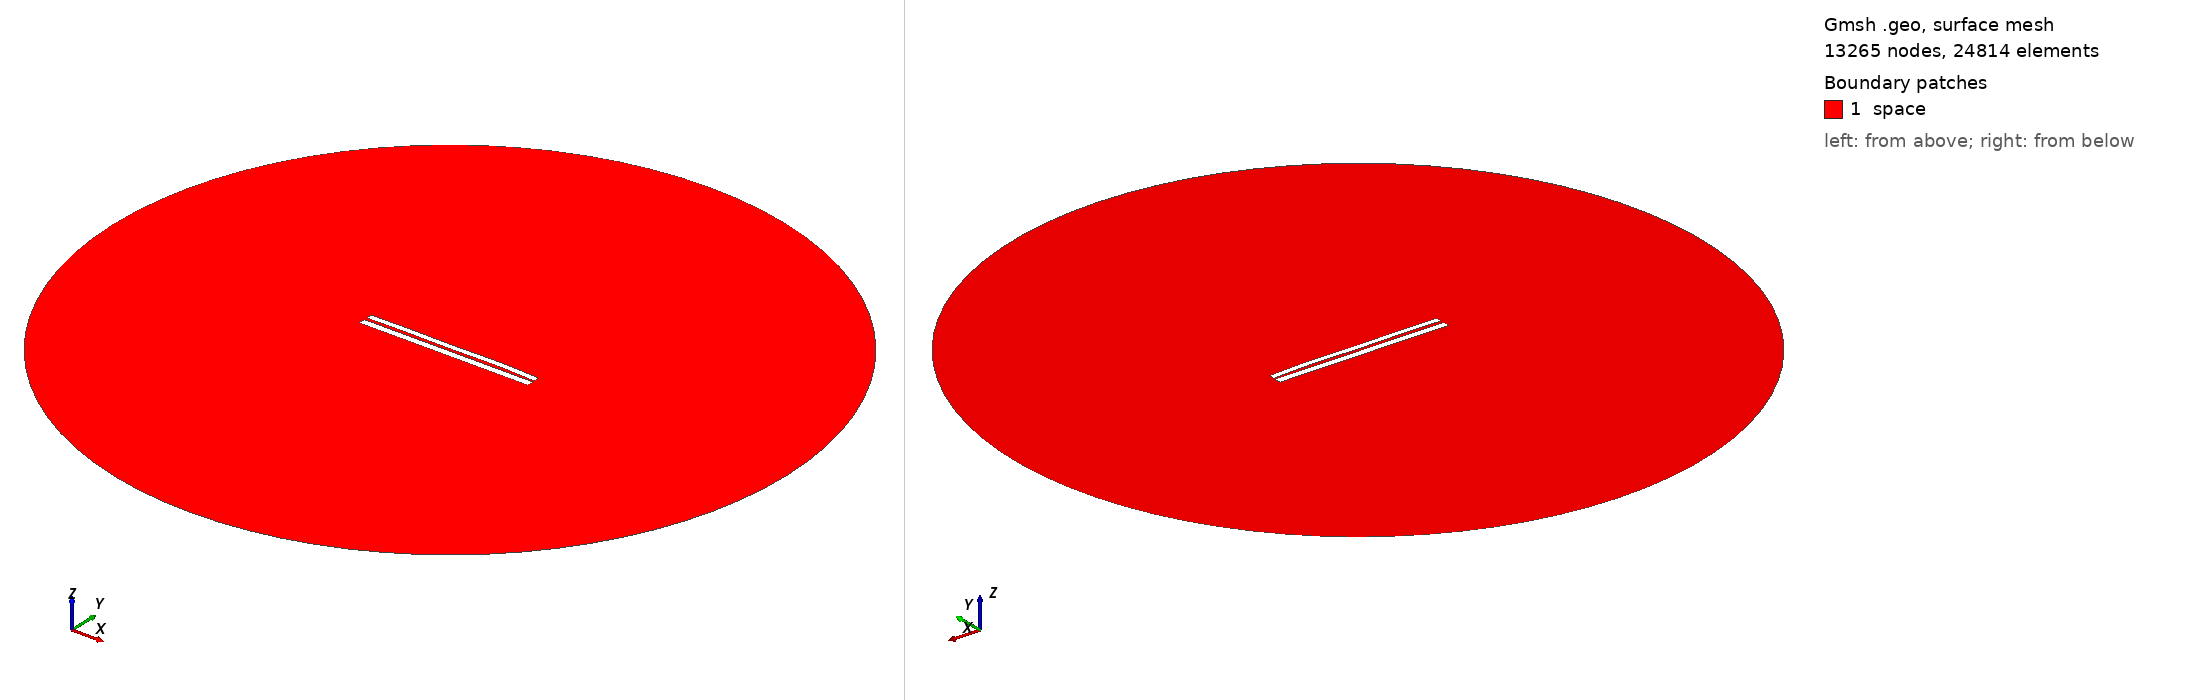

Gmsh geometry script, surface-meshed: 13265 nodes, 24814 surface elements. Boundary patches (legend numbers): 1 space. Left view from above one corner, right view from below the opposite corner. Legend entries are the model's physical surfaces. The drawing asked Gmsh for element sizes between 1% and 20% of the model's largest extent; the script's own settings can give other sizes.

=== 6485.geo (drawn) ===
//---------------------------------------
// Geometry kernel
//---------------------------------------

SetFactory("OpenCASCADE");



//---------------------------------------
// Parameters of the geometry
//---------------------------------------

// Overetch of the upper plate
overetch = 0.25;

// Distance between the plates
distance = 1.5;

// Discretization over the x axis (for the deformation)
nx = 50; 

// Length of the plate
L = 100 - overetch; 

// Number of modes
n = 4; 

// 1st mode coefficient
coeff(1) = -0.075;
beta(1) = 0.596864 * 3.1415926535 / L;

// 2nd mode coefficient
coeff(2) = 0.15;
beta(2) = 1.49418 * 3.1415926535 / L;

// 3rd mode coefficient
coeff(3) = -0.075;
beta(3) = 2.50025 * 3.1415926535 / L;

// 4th mode coefficient
coeff(4) = 0.15;
beta(4) = 3.49999 * 3.1415926535 / L;



//---------------------------------------
// Upper plate (deformed rectangle)
//---------------------------------------

// Coordiantes of the upper plate
xmin = -50;
xmax = 50 - overetch;

// Height of the upper plate
yheight = 4 - 2 * overetch;

// Indexes of the points
UpperID[] = {};
LowerID[] = {};
LeftID[] = {};
RightID[] = {};

// Point index
p = 1;

// Horizontal edges
For i In {1:nx}
    x = xmin + (i-1)*(xmax - xmin)/(nx-1);

    y_bottom = distance / 2 + overetch;
    For j In {1:n}
        C = (Cosh(beta(j)*L) + Cos(beta(j)*L)) / (Sinh(beta(j)*L) + Sin(beta(j)*L));
        y_bottom  = y_bottom + coeff(j) * (Cosh(beta(j)*(x+50)) - Cos(beta(j)*(x+50)) - C * (Sinh(beta(j)*(x+50)) - Sin(beta(j)*(x+50))));
    EndFor

    y_top = y_bottom + yheight;

    Point(p) = {x, y_top, 0, 1.0};
    UpperID[i] = p;
    p = p + 1;

    Point(p) = {x, y_bottom, 0, 1.0};
    LowerID[i] = p;
    p = p + 1;
EndFor

// Create point lists
UpperPts[] = {}; LowerPts[] = {};
For i In {1:nx}
  UpperPts[] += {UpperID[i]};
  LowerPts[] += {LowerID[i]};
EndFor

// Build splines
Spline(1) = {UpperPts[]};
Spline(2) = {LowerPts[]};
Line(3) = {LowerPts[nx-1], UpperPts[nx-1]};
Line(4) = {LowerPts[0], UpperPts[0]};

// Build the plane surface
Curve Loop(1) = {2, 3, -1, -4};
Plane Surface(1) = {1};



//---------------------------------------
// Lower plate (rectangle)
//---------------------------------------

// Vertices
Point(1001) = {-50, -1, 0, 1.0};
Point(1002) = { 50, -1, 0, 1.0};
Point(1003) = { 50,  -5, 0, 1.0};
Point(1004) = {-50,  -5, 0, 1.0};

// Edges
Line(5) = {1001, 1002};
Line(6) = {1002, 1003};
Line(7) = {1003, 1004};
Line(8) = {1004, 1001};

// Plane surface
Line Loop(2) = {5, 6, 7, 8};
Plane Surface(2) = {2}; 



//---------------------------------------
// Outer (fictious) boundary
//---------------------------------------

// Points
Point(1005) = {0, 0, 0};       // Center
Point(1006) = {200, 0, 0};     // Start point
Point(1007) = {0, 200, 0};     // 90 degrees
Point(1008) = {-200, 0, 0};    // 180 degrees
Point(1009) = {0, -200, 0};    // 270 degrees

// Circle arcs (each needs start, center, end)
Circle(9) = {1006, 1005, 1007};
Circle(10) = {1007, 1005, 1008};
Circle(11) = {1008, 1005, 1009};
Circle(12) = {1009, 1005, 1006};

// Plane surface for the entire domain
Curve Loop(3) = {9, 10, 11, 12};
Surface(3) = {3};

// Subtract the plates from the whole domain to obtain the actual domain where we want to solve the equations
BooleanDifference{ Surface{3}; Delete; }{ Surface{1}; Surface{2}; Delete; }




//---------------------------------------
// Transfinite Lines/Curves
//---------------------------------------

// Set the number of points on the boundaries
r = 7;

// Plates
Transfinite Curve {1, 2} = 50*r Using Progression 1;
Transfinite Curve {3, 4} = 2*r Using Progression 1;
Transfinite Line {5, 7} = 50*r Using Progression 1;
Transfinite Line {6, 8} = 2*r Using Progression 1;

// Outer boundary
Transfinite Line {9, 10, 11, 12} = 20 Using Progression 1;



//---------------------------------------
// Physical groups
//---------------------------------------                

// Physical curves (boundaries)
Physical Line("force_segment", 10) = {2};
Physical Line("upper_plate", 11) = {1, 3, 4};
Physical Line("lower_plate", 12) = {5, 6, 7, 8};
Physical Line("boundary", 20) = {9, 10, 11, 12};

// Physical Surfaces
Physical Surface("space", 30) = {3};



//---------------------------------------
// 6. Generate the Mesh
//---------------------------------------

// 2D mesh generation
Mesh 2;
